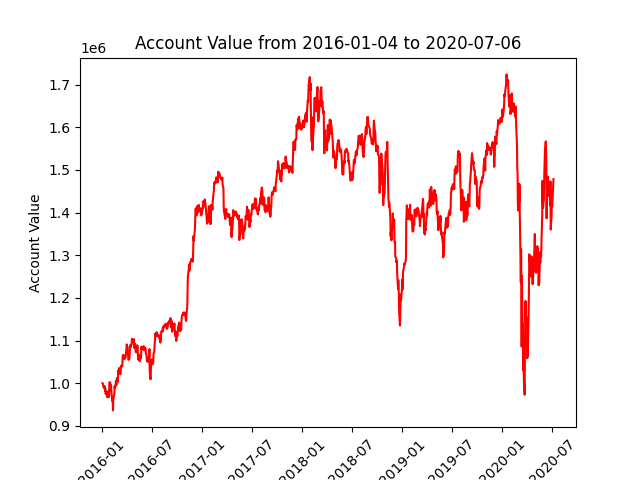

Values plotted in this chart, from the file beside it:
datadate, account_value
20160104, 1000000
20160105, 999719
20160106, 997062
20160107, 992101
20160108, 989517
20160111, 991039
20160112, 992904
20160113, 981747
20160114, 987480
20160115, 974925
20160119, 977127
20160120, 967341
20160121, 969057
20160122, 980894
20160125, 967262
20160126, 977832
20160127, 968173
20160128, 972061
20160129, 1002234
20160201, 1001869
20160202, 982604
20160203, 987496
20160204, 995070
20160205, 983407
20160208, 958743
20160209, 959931
20160210, 959364
20160211, 936126
20160212, 959453
20160216, 975171
20160217, 992727
20160218, 988497
20160219, 990407
20160222, 1004986
20160223, 994893
20160224, 997257
20160225, 1011754
20160226, 1010742
20160229, 1003048
20160301, 1028827
20160302, 1027811
20160303, 1032242
20160304, 1035315
20160307, 1030825
20160308, 1021807
20160309, 1020547
20160310, 1022179
20160311, 1040593
20160314, 1040340
20160315, 1038941
20160316, 1041139
20160317, 1052256
20160318, 1065840
20160321, 1065886
20160322, 1059973
20160323, 1056957
20160324, 1056473
20160328, 1059728
20160329, 1067667
20160330, 1074445
... 1,074 more rows
